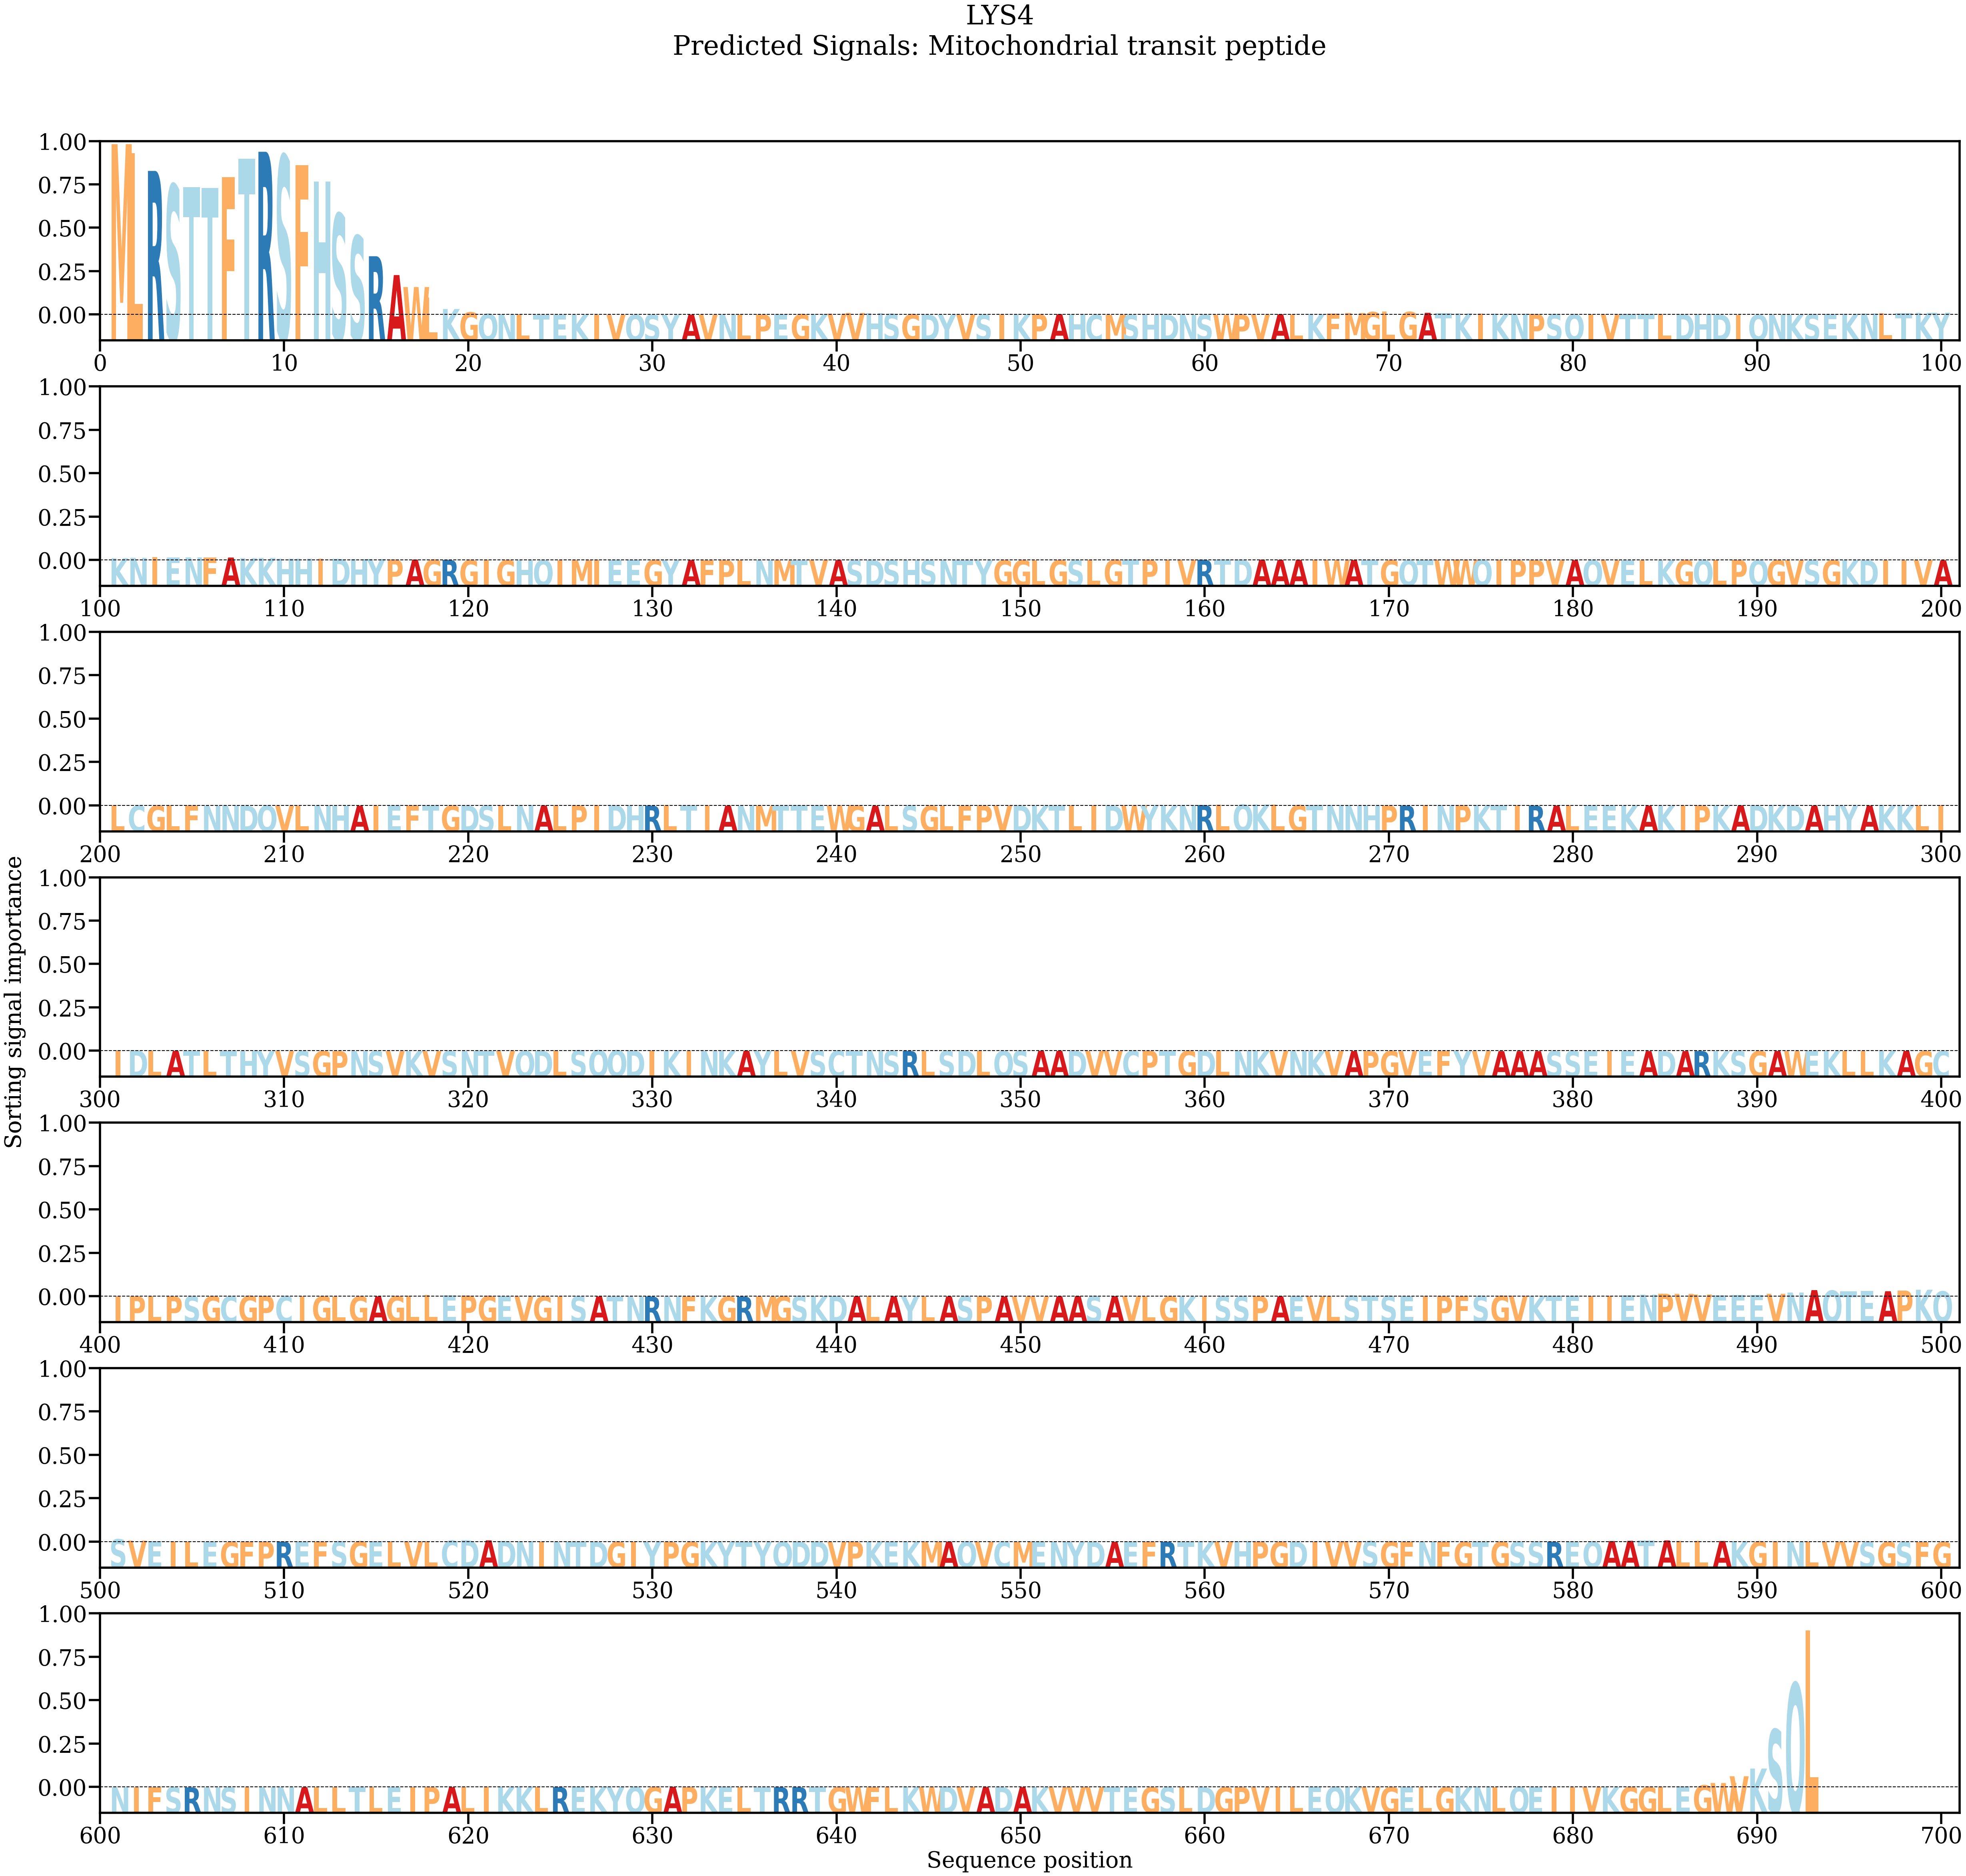

Values plotted in this chart, from the file beside it:
AA, Alpha
M, 0.06087
L, 0.05762
R, 0.05132
S, 0.04634
T, 0.04549
T, 0.04526
F, 0.04905
T, 0.05565
R, 0.05815
S, 0.05678
F, 0.05331
H, 0.04749
S, 0.03606
S, 0.02818
R, 0.02092
A, 0.01421
W, 0.009952
L, 0.006185
K, 0.002115
G, 0.0009352
Q, 0.0004081
N, 0.0002232
L, 0.0001608
T, 0.000143
E, 9.9362995e-05
K, 0.0001009
I, 8.983144e-05
V, 8.037658e-05
Q, 7.308548e-05
S, 6.0142625e-05
Y, 6.3702166e-05
A, 8.822194e-05
V, 0.0001142
N, 0.0001254
L, 0.0001736
P, 0.0001807
E, 0.0002013
G, 0.0002667
K, 0.0003112
V, 0.0004578
V, 0.0007087
H, 0.0006088
S, 0.0003866
G, 0.0002665
D, 0.0001382
Y, 0.0001272
V, 0.0001408
S, 0.0001209
I, 0.0001458
K, 0.0002295
P, 0.0002707
A, 0.0002768
H, 0.0002022
C, 0.0001037
M, 6.393438e-05
S, 6.171949e-05
H, 5.5312332e-05
D, 4.8195467e-05
N, 5.4841956e-05
S, 8.294689e-05
... 633 more rows
